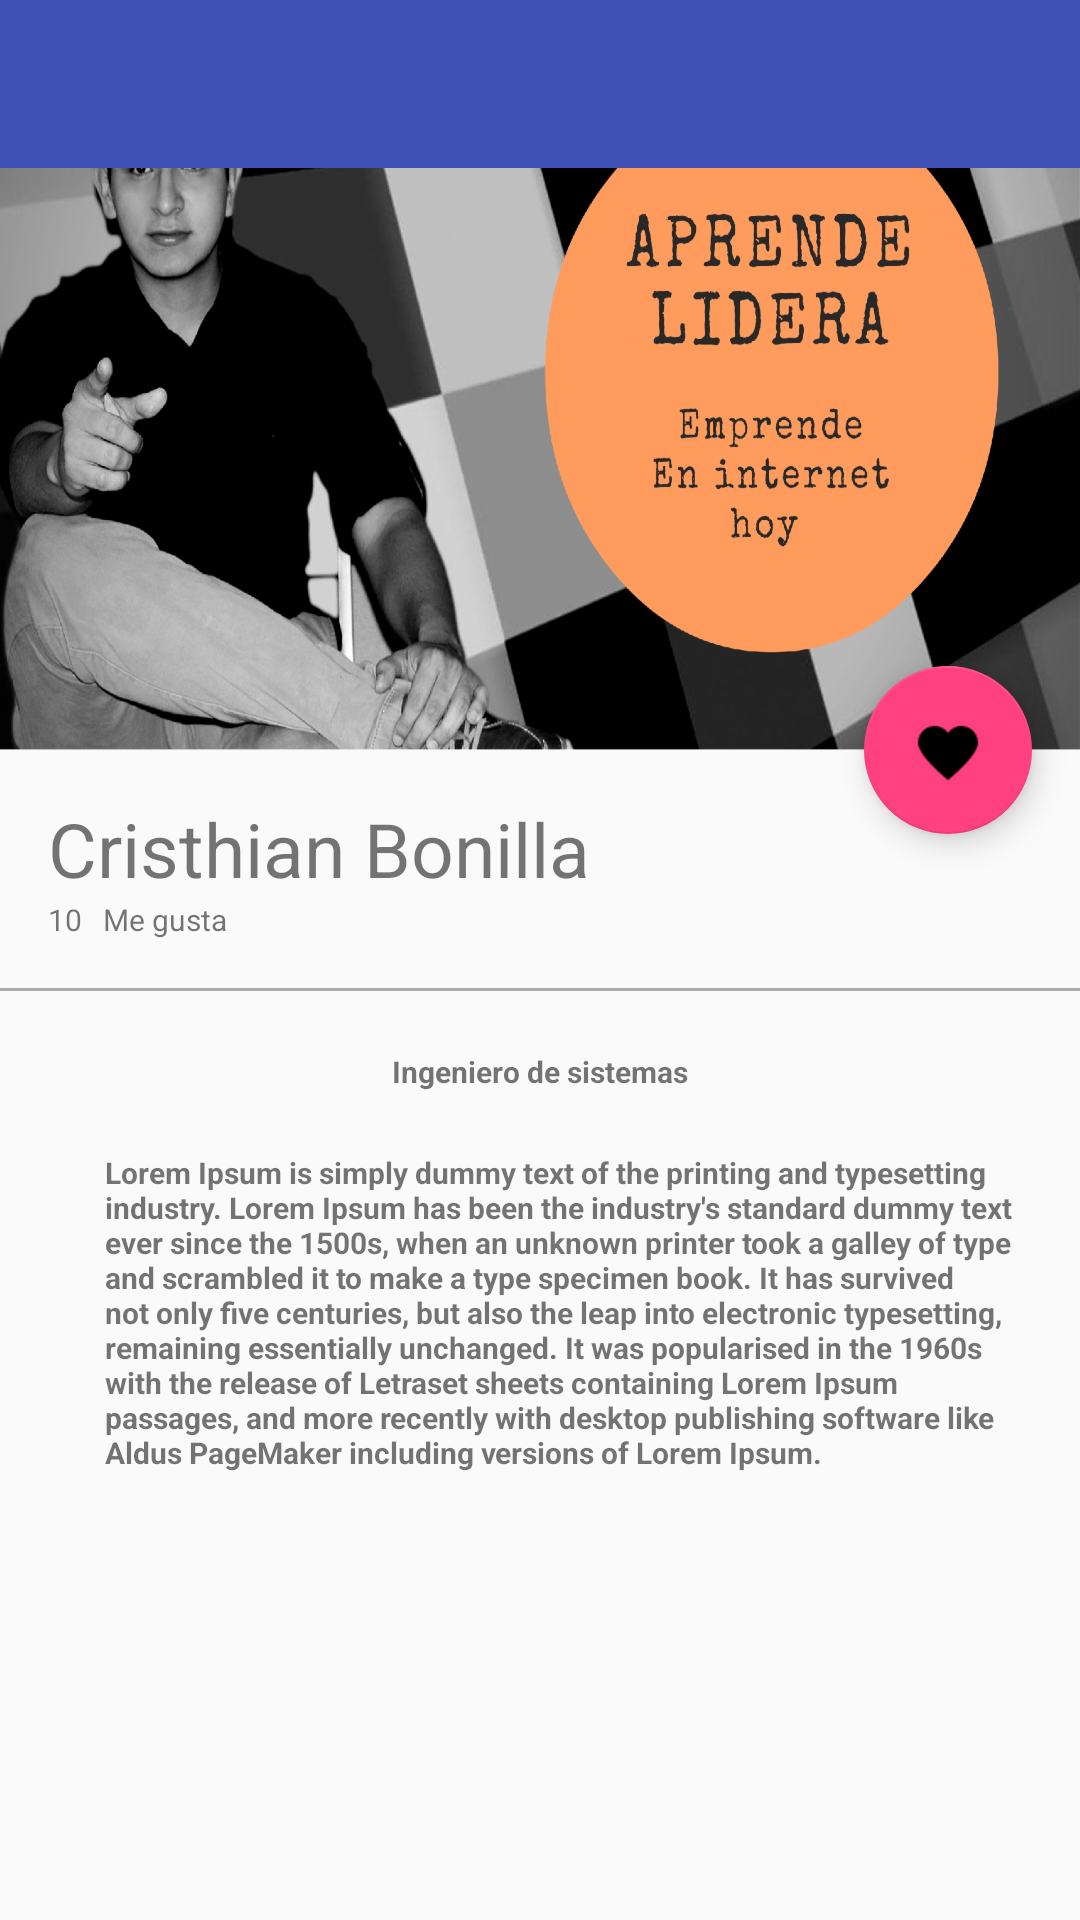

Reconstruct the res/layout file that produces this screen, plus the resources it refers to.
<!-- AndroidManifest.xml: application theme AppTheme -->
<!-- res/layout/activity_pictury_deatail.xml -->
<?xml version="1.0" encoding="utf-8"?>
<android.support.design.widget.CoordinatorLayout xmlns:android="http://schemas.android.com/apk/res/android"
    xmlns:app="http://schemas.android.com/apk/res-auto"
    xmlns:tools="http://schemas.android.com/tools"
    android:layout_width="match_parent"
    android:layout_height="match_parent"
    android:fitsSystemWindows="true"
    tools:context="com.cristhianbonilla.miprimera.view.PicturyDeatailActivity">




    <android.support.design.widget.AppBarLayout
        android:id="@+id/appbar"
        android:layout_width="match_parent"
        android:layout_height="@dimen/height_picture_bar"
        android:theme="@style/ThemeOverlay.AppCompat.Dark.ActionBar">

        <android.support.design.widget.CollapsingToolbarLayout
            android:id="@+id/collapsingToolbarLayout"
            android:layout_width="match_parent"
            android:layout_height="match_parent"
            app:layout_scrollFlags="scroll|exitUntilCollapsed"
            app:contentScrim="@color/colorPrimary">
            
            
            <ImageView
                android:id="@+id/imageHeader"
                android:layout_width="match_parent"
                android:layout_height="match_parent"
                android:scaleType="centerCrop"
                android:background="@drawable/aprendelidera"
                app:layout_collapseMode="parallax"
                android:transitionName="@string/transitionname_picture"/>

            <android.support.v7.widget.Toolbar
                android:id="@+id/toolbar"
                android:layout_width="match_parent"
                android:layout_height="?attr/actionBarSize"
                android:background="?attr/colorPrimary"
                app:popupTheme="@style/ThemeOverlay.AppCompat.Light"
                app:layout_collapseMode="pin"/>
        </android.support.design.widget.CollapsingToolbarLayout>


    </android.support.design.widget.AppBarLayout>

    <android.support.v4.widget.NestedScrollView
        android:layout_width="match_parent"
        android:layout_height="match_parent"
        app:layout_behavior="@string/appbar_scrolling_view_behavior">

        <LinearLayout
            android:layout_width="match_parent"
            android:layout_height="match_parent"
            android:orientation="vertical"
            android:paddingTop="@dimen/activity_vertical_margin">
            <TextView
                android:id="@+id/userDetail"
                android:layout_width="wrap_content"
                android:layout_height="wrap_content"
                android:textSize="@dimen/textsize_detail"
                android:text="@string/mi_nombre"
                android:paddingLeft="@dimen/activity_horizontal_margin"
                android:paddingRight="@dimen/activity_vertical_margin"/>
            
            <LinearLayout
                android:layout_width="match_parent"
                android:layout_height="wrap_content"
                android:orientation="horizontal"
                android:paddingBottom="@dimen/activity_vertical_margin"
                android:paddingLeft="@dimen/activity_horizontal_margin"
                android:paddingRight="@dimen/activity_horizontal_margin">
                <TextView
                    android:id="@+id/likeNumberCardDetail"
                    android:layout_width="wrap_content"
                    android:layout_height="wrap_content"
                    android:textSize="@dimen/espacio_likes"
                    android:text="10"
                   />
                <TextView
                    android:id="@+id/secondWordDetail"
                    android:layout_width="wrap_content"
                    android:layout_height="wrap_content"
                    android:textSize="@dimen/espacio_likes"
                    android:text="@string/me_gusta"
                   android:layout_marginLeft="@dimen/margin_left_second_word"/>
            </LinearLayout>
            <View
                android:layout_width="match_parent"
                android:layout_height="@dimen/height_divider"
                android:background="@android:color/darker_gray"/>
            <TextView
                android:id="@+id/titleImageDetail"
                android:layout_width="wrap_content"
                android:layout_height="wrap_content"
                android:textSize="@dimen/espacio_likes"
                android:text="@string/title_image"
                android:layout_gravity="center_horizontal"
                android:textStyle="bold"
                android:paddingTop="@dimen/paddintop_titlemegadetail"/>
            <TextView
                android:id="@+id/textContentImage"
                android:layout_width="wrap_content"
                android:layout_height="wrap_content"
                android:textSize="@dimen/espacio_likes"
                android:text="@string/lorem"
                android:layout_gravity="center_horizontal"
                android:textStyle="bold"
                android:paddingTop="@dimen/paddintop_titlemegadetail"
                android:paddingLeft="@dimen/padding_horizontal_detail_content"
                android:paddingRight="@dimen/activity_horizontal_margin"/>

        </LinearLayout>
    </android.support.v4.widget.NestedScrollView>

    <android.support.design.widget.FloatingActionButton
        android:id="@+id/fab"
        android:layout_width="wrap_content"
        android:layout_height="wrap_content"
        app:layout_anchor="@+id/appbar"
        android:layout_margin="@dimen/fab_margin"
        app:srcCompat="@drawable/like_filled_48"
        app:layout_anchorGravity="bottom|end"
        />


</android.support.design.widget.CoordinatorLayout>
<!-- resources referenced by this layout -->
<resources>
  <color name="colorPrimary">#3F51B5</color>
  <dimen name="activity_horizontal_margin">16dp</dimen>
  <dimen name="activity_vertical_margin">16dp</dimen>
  <dimen name="espacio_likes">10dp</dimen>
  <dimen name="fab_margin">16dp</dimen>
  <dimen name="height_divider">1dp</dimen>
  <dimen name="height_picture_bar">250dp</dimen>
  <dimen name="margin_left_second_word">7dp</dimen>
  <dimen name="padding_horizontal_detail_content">35dp</dimen>
  <dimen name="paddintop_titlemegadetail">20dp</dimen>
  <dimen name="textsize_detail">25sp</dimen>
  <!-- drawable aprendelidera: png bitmap (drawable-hdpi, 863892 bytes) -->
  <!-- drawable like_filled_48: png bitmap (drawable-hdpi, 592 bytes) -->
  <string name="lorem">Lorem Ipsum is simply dummy text of the printing and typesetting industry. Lorem Ipsum has been the industry\'s standard dummy text ever since the 1500s, when an unknown printer took a galley of type and scrambled it to make a type specimen book. It has survived not only five centuries, but also the leap into electronic typesetting, remaining essentially unchanged. It was popularised in the 1960s with the release of Letraset sheets containing Lorem Ipsum passages, and more recently with desktop publishing software like Aldus PageMaker including versions of Lorem Ipsum.</string>
  <string name="me_gusta">Me gusta</string>
  <string name="mi_nombre">Cristhian Bonilla</string>
  <string name="title_image">Ingeniero de sistemas</string>
  <string name="transitionname_picture">transitionNamePicture</string>
  <style name="AppTheme" parent="Theme.AppCompat.Light.NoActionBar">
          
          <item name="colorPrimary">@color/colorPrimary</item>
          <item name="colorPrimaryDark">@color/colorPrimaryDark</item>
          <item name="colorAccent">@color/colorAccent</item>
      </style>
  <color name="colorPrimaryDark">#303F9F</color>
  <color name="colorAccent">#FF4081</color>
</resources>
